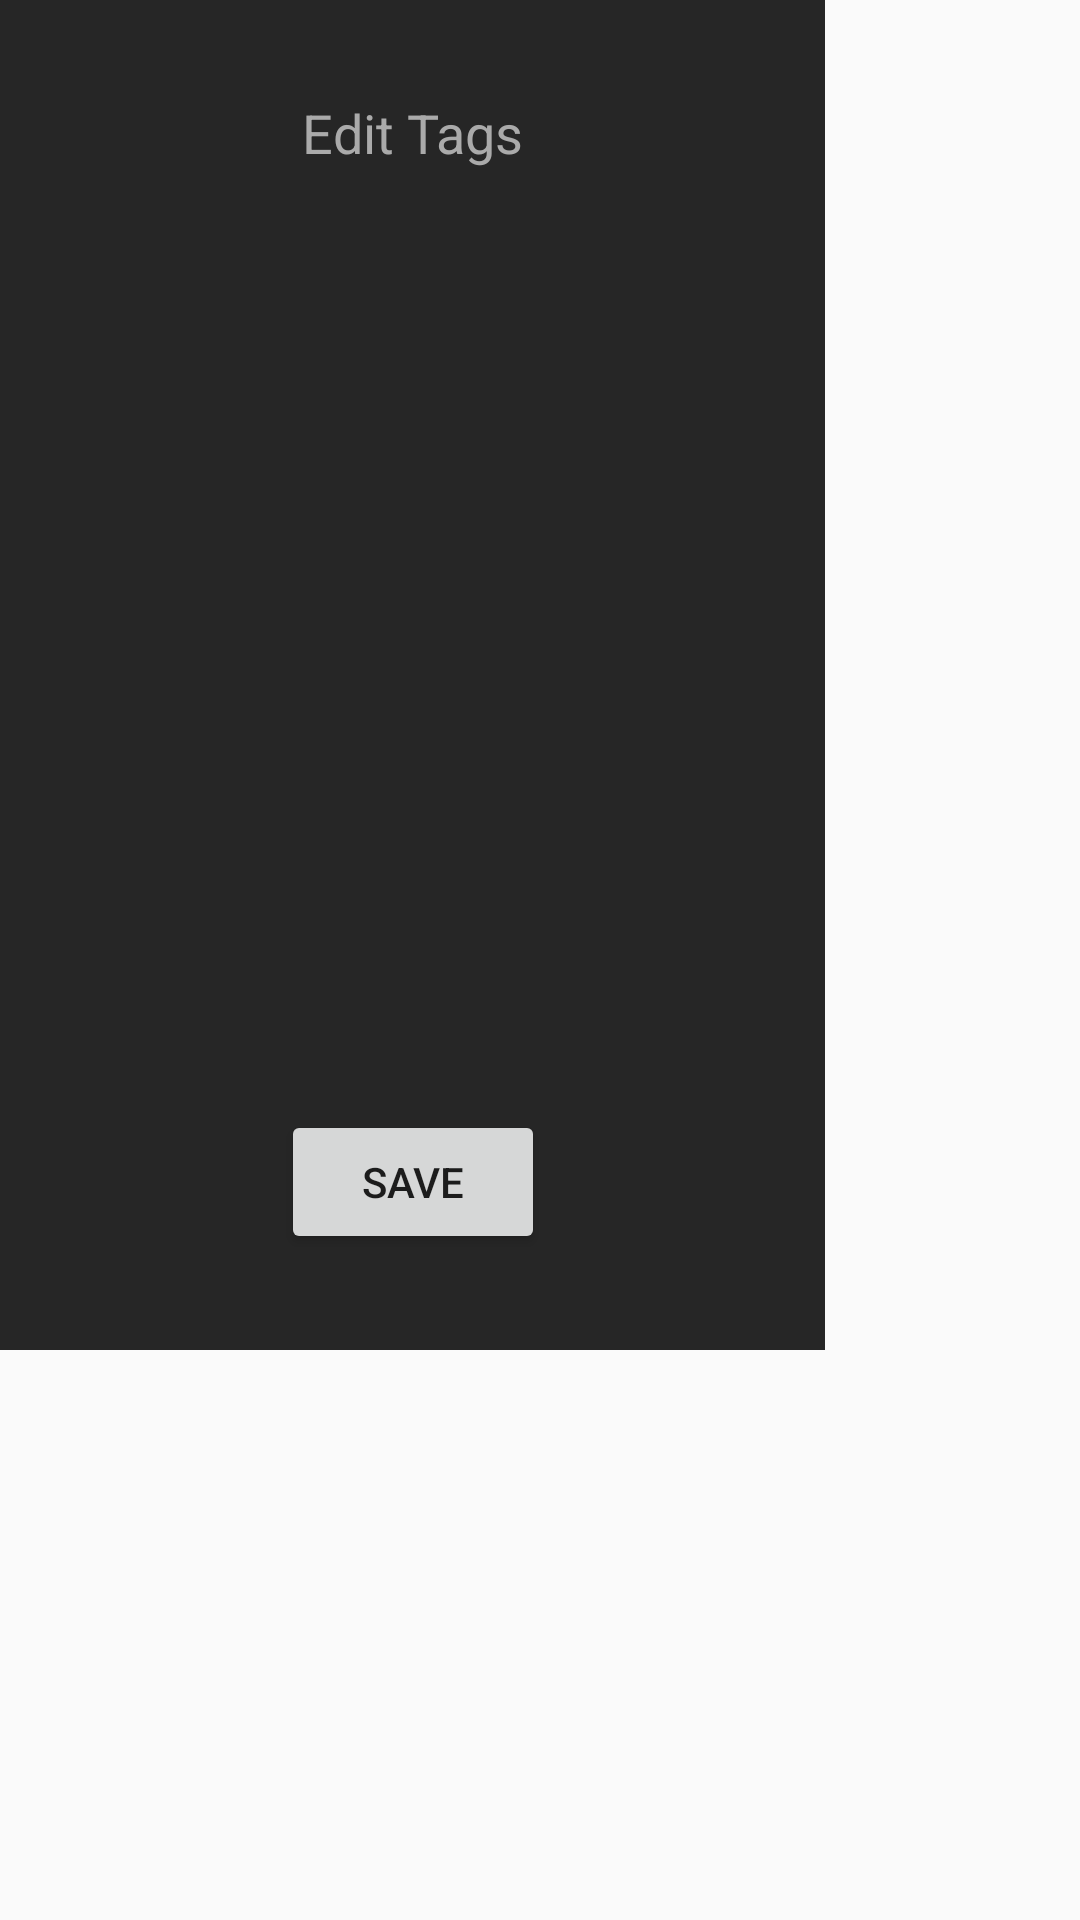

Layout XML and referenced resources for this Android screen:
<!-- AndroidManifest.xml: application theme AppTheme -->
<!-- res/layout/fragment_add_tags.xml -->
<?xml version="1.0" encoding="utf-8"?>
<FrameLayout xmlns:android="http://schemas.android.com/apk/res/android"
    xmlns:app="http://schemas.android.com/apk/res-auto"
    xmlns:tools="http://schemas.android.com/tools"
    android:layout_width="match_parent"
    android:layout_height="match_parent"
    tools:context=".AddTagsFragment">


    <android.support.constraint.ConstraintLayout
        android:background="#262626"
        android:layout_width="275dp"
        android:layout_height="450dp">

        <Button
            android:id="@+id/add_tags_button"
            android:layout_width="wrap_content"
            android:layout_height="wrap_content"
            android:layout_marginBottom="32dp"
            android:text="Save"
            app:layout_constraintBottom_toBottomOf="parent"
            app:layout_constraintEnd_toEndOf="parent"
            app:layout_constraintStart_toStartOf="parent" />

        <TextView
            android:id="@+id/textView"
            android:layout_width="wrap_content"
            android:layout_height="wrap_content"
            android:layout_marginTop="32dp"
            android:text="Edit Tags"
            android:textColor="@android:color/darker_gray"
            android:textSize="18sp"
            app:layout_constraintEnd_toEndOf="parent"
            app:layout_constraintStart_toStartOf="parent"
            app:layout_constraintTop_toTopOf="parent" />

        <android.support.v7.widget.RecyclerView
            android:id="@+id/tags_recycler_view"
            android:layout_width="0dp"
            android:layout_height="0dp"
            android:layout_marginBottom="16dp"
            android:layout_marginEnd="40dp"
            android:layout_marginLeft="40dp"
            android:layout_marginRight="40dp"
            android:layout_marginStart="40dp"
            android:layout_marginTop="16dp"
            app:layout_constraintBottom_toTopOf="@+id/add_tags_button"
            app:layout_constraintEnd_toEndOf="parent"
            app:layout_constraintStart_toStartOf="parent"
            app:layout_constraintTop_toBottomOf="@+id/textView" />

        <ImageView
            android:id="@+id/new_category_imageview"
            android:layout_width="25dp"
            android:layout_height="25dp"
            android:layout_marginEnd="32dp"
            android:layout_marginRight="32dp"
            android:layout_marginTop="32dp"
            android:src="@drawable/add_button"
            app:layout_constraintEnd_toEndOf="parent"
            app:layout_constraintTop_toTopOf="parent" />
    </android.support.constraint.ConstraintLayout>

</FrameLayout>
<!-- resources referenced by this layout -->
<resources>
  <style name="AppTheme" parent="Base.Theme.AppCompat.Light.DarkActionBar">
          
          <item name="colorPrimary">@color/colorPrimary</item>
          <item name="colorPrimaryDark">@color/colorPrimaryDark</item>
          <item name="colorAccent">@android:color/holo_green_dark</item>
      </style>
  <!-- not gathered from this repository: default colours our renderer supplied (Android Studio template values) -->
  <color name="colorPrimary">#FF6200EE</color>
  <color name="colorPrimaryDark">#FF3700B3</color>
</resources>
